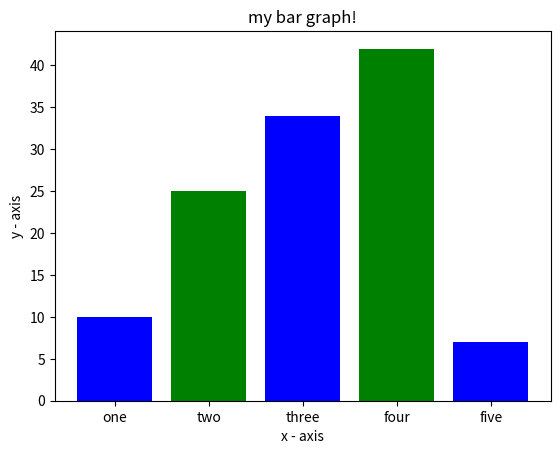

Here is the Python script that generated this plot:
import matplotlib.pyplot as plt
left = [1,2,3,4,5]
height = [10,25,34,42,7]
tick_label = ['one','two','three','four','five']
plt.bar(left,height,tick_label = tick_label,
	    width = 0.8,color = ['blue','green'])
plt.xlabel('x - axis')
plt.ylabel('y - axis')
plt.title('my bar graph!')
plt.show()
